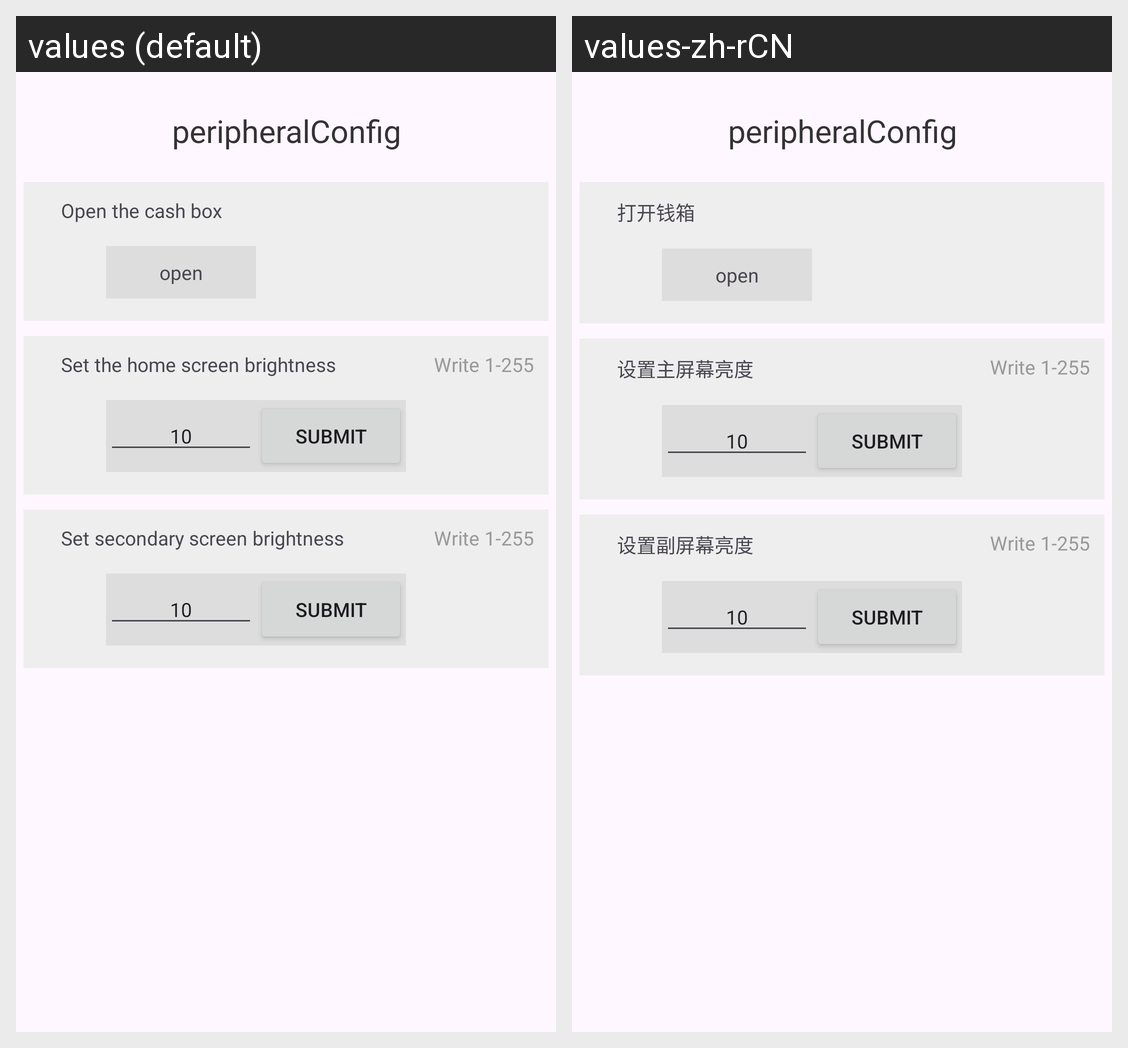

Translations of the strings shown on this Android screen, per locale in the grid:
Android screen res/layout/activity_peripheral.xml rendered under 2 locales, left to right: values (default), values-zh-rCN. Device: Nexus 5 (rendered at 1080×1920; each locale shown at half size, 540×960, under a caption strip naming it); theme Theme.Imindevicelibrary.
Strings drawn on this screen, with the default value and each locale's value (text and hints the layout hard-codes, and strings that could not be matched under every locale, appear in the picture but are not listed):

open_cash_box
  values: Open the cash box
  values-zh-rCN: 打开钱箱

set_the_home_screen_brightness
  values: Set the home screen brightness
  values-zh-rCN: 设置主屏幕亮度

set_secondary_screen_brightness
  values: Set secondary screen brightness
  values-zh-rCN: 设置副屏幕亮度
